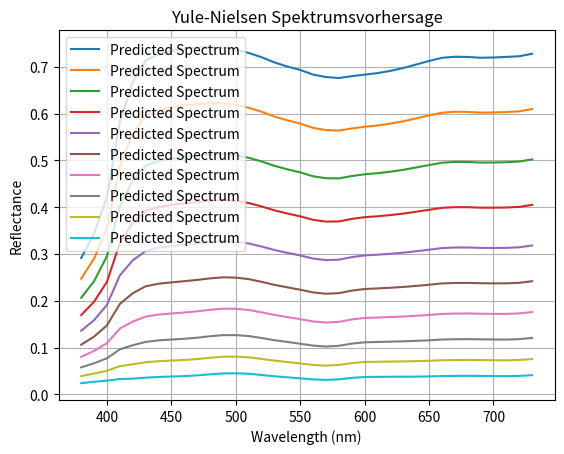

This figure's Python source:
import numpy as np

# 1. Neugebauer-Spektren laden/simulieren (Dummy: 36 Werte pro Spektrum)
# In Praxis: aus Datei laden oder Messwerte verwenden
#R_primaries = [np.random.rand(36) for _ in range(16)]  # z. B. 400–700nm

# 2. Demichel-Gewichte berechnen
def get_demichel_weights(cmyk):
    weights = []
    for i in range(16):
        w = 1.0
        for j in range(4):  # C=0, M=1, Y=2, K=3
            bit = (i >> (3 - j)) & 1
            channel_val = cmyk[j]
            w *= channel_val if bit == 1 else (1 - channel_val)
        weights.append(w)
    return weights

# 3. Yule-Nielsen-Mischung
def yule_nielsen_mix(cmyk, R_primaries, n=2.0):
    weights = get_demichel_weights(cmyk)
    R_pred_n = np.zeros_like(R_primaries[0])

    for i in range(16):
        R_pred_n += weights[i] * (R_primaries[i] ** (1 / n))
    
    R_pred = R_pred_n ** n
    return R_pred

import numpy as np

def get_demichel_weights_batch(cmyk: np.ndarray) -> np.ndarray:
    C, M, Y, K = cmyk[:, 0], cmyk[:, 1], cmyk[:, 2], cmyk[:, 3]
    one_minus = lambda x: 1.0 - x

    weights = np.stack([
        one_minus(C) * one_minus(M) * one_minus(Y) * one_minus(K),  # P
        C * one_minus(M) * one_minus(Y) * one_minus(K),             # C
        one_minus(C) * M * one_minus(Y) * one_minus(K),             # M
        one_minus(C) * one_minus(M) * Y * one_minus(K),             # Y
        one_minus(C) * one_minus(M) * one_minus(Y) * K,             # K
        C * M * one_minus(Y) * one_minus(K),                        # CM
        C * one_minus(M) * Y * one_minus(K),                        # CY
        C * one_minus(M) * one_minus(Y) * K,                        # CK
        one_minus(C) * M * Y * one_minus(K),                        # MY
        one_minus(C) * M * one_minus(Y) * K,                        # MK
        one_minus(C) * one_minus(M) * Y * K,                        # YK
        C * M * Y * one_minus(K),                                   # CMY
        C * M * one_minus(Y) * K,                                   # CMK
        C * one_minus(M) * Y * K,                                   # CYK
        one_minus(C) * M * Y * K,                                   # MYK
        C * M * Y * K                                               # CMYK
    ], axis=1)
    return weights  # Shape: (N, 16)

def predict_spectrum_batch(cmyk: np.ndarray, R_primaries: np.ndarray, n: float = 2.0) -> np.ndarray:
    weights = get_demichel_weights_batch(cmyk)         # (N, 16)
    print("weights.shape:", weights.shape)            # sollte (N, 16) sein
    R_primaries_n = np.power(R_primaries, 1/n)         # (16, L)
    R_pred_n = weights @ R_primaries_n                 # (N, L)
    R_pred = np.power(R_pred_n, n)                     # (N, L)
    return R_pred


#R_primaries = [np.random.rand(36) for _ in range(16)]  # z. B. 400–700nm
corners = [
    [0.0212,0.0225,0.0247,0.0247,0.0256,0.0272,0.0278,0.0288,0.0289,0.0298,0.0314,0.0325,0.033,0.0325,0.0312,0.0299,0.0285,0.0274,0.0261,0.0256,0.0261,0.0277,0.0284,0.0282,0.0282,0.0283,0.0284,0.0287,0.0289,0.0291,0.0291,0.029,0.029,0.0292,0.0296,0.0308],
    [0.0296,0.031,0.0364,0.0412,0.0443,0.046,0.0482,0.0499,0.0506,0.0527,0.0566,0.0596,0.0606,0.0587,0.055,0.0509,0.0474,0.0443,0.041,0.0393,0.0409,0.0457,0.0492,0.0505,0.051,0.0513,0.0518,0.0525,0.0536,0.0544,0.0543,0.0537,0.0534,0.0532,0.0539,0.0554],
    [0.0246,0.0289,0.0325,0.0353,0.038,0.0414,0.0432,0.0443,0.0445,0.0449,0.0451,0.0448,0.044,0.0419,0.0388,0.0358,0.0331,0.0306,0.0284,0.0274,0.0286,0.0317,0.0335,0.0339,0.034,0.034,0.0342,0.0346,0.0351,0.0354,0.0355,0.0353,0.0349,0.0348,0.0354,0.0369],
    [0.0441,0.0656,0.111,0.1796,0.2239,0.2686,0.3224,0.3528,0.3492,0.3321,0.3066,0.2778,0.2491,0.2143,0.17,0.128,0.0959,0.0699,0.0504,0.0402,0.0396,0.0452,0.0482,0.0481,0.0476,0.0469,0.0469,0.0484,0.0515,0.0535,0.0527,0.0503,0.0473,0.0451,0.0461,0.0505],
    [0.0245,0.0244,0.0267,0.029,0.0298,0.0327,0.0343,0.0358,0.0382,0.0424,0.0493,0.0555,0.0586,0.0584,0.0557,0.0519,0.0472,0.0427,0.0385,0.036,0.0344,0.0337,0.0329,0.0325,0.0324,0.0324,0.0326,0.033,0.0337,0.0342,0.0342,0.0339,0.0335,0.0333,0.0341,0.0358],
    [0.0219,0.0287,0.0353,0.0435,0.0459,0.0506,0.0568,0.0651,0.078,0.1108,0.182,0.2795,0.3472,0.3573,0.3252,0.2747,0.2245,0.1779,0.1409,0.1181,0.105,0.0975,0.0913,0.0869,0.0848,0.0839,0.0841,0.0864,0.0906,0.0935,0.0928,0.0898,0.0856,0.0823,0.0827,0.0881],
    [0.0248,0.0276,0.033,0.0397,0.0426,0.0462,0.0503,0.053,0.0549,0.0567,0.0587,0.0598,0.0592,0.0567,0.0516,0.0457,0.0394,0.0334,0.0287,0.0259,0.0243,0.0235,0.0227,0.0222,0.0221,0.022,0.0221,0.022,0.0225,0.0226,0.0226,0.0224,0.0223,0.0225,0.0235,0.0256],
    [0.0483,0.081,0.1459,0.2522,0.3248,0.408,0.5221,0.6115,0.6379,0.6382,0.6151,0.574,0.5193,0.4466,0.3572,0.2676,0.1925,0.1315,0.0883,0.0648,0.0533,0.0474,0.0429,0.0397,0.0382,0.0374,0.0373,0.0388,0.0415,0.0434,0.0428,0.0408,0.038,0.0362,0.0372,0.0417],
    [0.0228,0.0232,0.0234,0.0236,0.0254,0.0261,0.0262,0.0263,0.0267,0.0283,0.0308,0.0326,0.0334,0.0332,0.0321,0.0312,0.0306,0.0304,0.0299,0.0302,0.0327,0.0375,0.0408,0.0422,0.0429,0.0432,0.0437,0.0442,0.0445,0.0447,0.0451,0.0453,0.0454,0.0453,0.0459,0.0468],
    [0.0491,0.0495,0.0542,0.0608,0.0628,0.0655,0.0667,0.0671,0.0677,0.0738,0.086,0.0966,0.0985,0.0906,0.0763,0.0666,0.0649,0.066,0.0634,0.0649,0.1008,0.2127,0.3658,0.4844,0.5507,0.5842,0.6022,0.613,0.6196,0.622,0.6226,0.6225,0.6247,0.6269,0.6281,0.631],
    [0.0275,0.0298,0.0321,0.0354,0.0366,0.0378,0.0391,0.0391,0.0391,0.039,0.0388,0.0384,0.0377,0.0364,0.034,0.0322,0.031,0.0301,0.0291,0.0291,0.0327,0.0403,0.046,0.0483,0.0492,0.0497,0.0501,0.0508,0.0515,0.0517,0.0519,0.052,0.0516,0.0518,0.0523,0.0535],
    [0.1161,0.1309,0.1511,0.1903,0.2113,0.2233,0.2228,0.209,0.1846,0.1573,0.13,0.1074,0.0923,0.0783,0.0627,0.053,0.0514,0.0522,0.0499,0.0513,0.0856,0.2009,0.3688,0.5042,0.5817,0.6209,0.6419,0.6541,0.6616,0.665,0.665,0.664,0.6651,0.6669,0.6679,0.672],
    [0.0224,0.0202,0.0204,0.0206,0.0195,0.0203,0.0208,0.0214,0.0228,0.026,0.0319,0.0386,0.0425,0.0439,0.0437,0.0427,0.0417,0.0406,0.0393,0.0387,0.0388,0.0397,0.0402,0.0404,0.0406,0.0408,0.0413,0.0418,0.0424,0.0427,0.0429,0.0428,0.043,0.0433,0.0437,0.0447],
    [0.0413,0.0376,0.0349,0.0342,0.0358,0.0354,0.0361,0.04,0.0499,0.0828,0.1812,0.3655,0.5664,0.6991,0.7545,0.7669,0.7692,0.7681,0.7618,0.7608,0.7695,0.7926,0.8111,0.8222,0.8312,0.8397,0.8494,0.8582,0.8652,0.8677,0.8671,0.8658,0.8679,0.8711,0.8721,0.8759],
    [0.024,0.027,0.0294,0.0328,0.0336,0.0358,0.0373,0.0382,0.0391,0.0406,0.0429,0.0448,0.0451,0.0441,0.0415,0.0388,0.0366,0.0343,0.032,0.031,0.0322,0.0353,0.0372,0.0375,0.0377,0.0378,0.038,0.0384,0.0392,0.0395,0.0397,0.0395,0.0392,0.039,0.0396,0.0411],
    [0.3396,0.3996,0.4943,0.6843,0.7867,0.8418,0.8575,0.8647,0.8703,0.8727,0.8723,0.8701,0.8651,0.8568,0.8472,0.8351,0.8257,0.8181,0.8074,0.8016,0.7984,0.8015,0.8045,0.8083,0.8139,0.8212,0.8302,0.839,0.8468,0.8494,0.8487,0.8468,0.8476,0.8492,0.8506,0.8562]
]

# Falls noch nicht NumPy:
#R_primaries = np.array(R_primaries)  # (16, 36)

# Optional umkehren (falls Du das brauchst):
R_primaries = np.array(corners)[::-1, :]  # Nur Zeilen (16) umkehren, Form bleibt (16, 36)


# Test mit echten CMYK-Werten:
'''cmyk_input = np.array([
    [0.0, 0.5, 0.5, 0.0],
    [0.3, 0.3, 0.3, 0.3],
    [1.0, 0.0, 1.0, 0.0]
])  # Shape (3, 4)'''
cmyk_input = np.array([
    [0.1, 0.0, 0.0, 0.0],
    [0.2, 0.0, 0.0, 0.0],
    [0.3, 0.0, 0.0, 0.0],
    [0.4, 0.0, 0.0, 0.0],
    [0.5, 0.0, 0.0, 0.0],
    [0.6, 0.0, 0.0, 0.0],
    [0.7, 0.0, 0.0, 0.0],
    [0.8, 0.0, 0.0, 0.0],
    [0.9, 0.0, 0.0, 0.0],
    [1.0, 0.0, 0.0, 0.0]
])  # Shape (3, 4)


#print("weights.shape:", weights.shape)            # sollte (N, 16) sein
print("R_primaries.shape:", R_primaries.shape)    # sollte (16, 36) sein
#print("R_primaries_n.shape:", R_primaries_n.shape) # auch (16, 36)

predicted_spectra = predict_spectrum_batch(cmyk_input, R_primaries, n=2.0)  # Shape (3, 36)

print(predicted_spectra)
'''
R_primaries = R_primaries.reverse()  # Umkehrung der Reihenfolge, falls nötig

# 4. Beispiel-Eingabe
cmyk_input = [0.4, 0.6, 0.0, 0.0]
n = 2.0  # Yule-Nielsen exponent

# 5. Vorhersage
R_predicted = yule_nielsen_mix(cmyk_input, R_primaries, n)'''

# Ausgabe (optional plotten)
import matplotlib.pyplot as plt
wavelengths = np.linspace(380, 730, 36)
plt.plot(wavelengths, predicted_spectra.T, label='Predicted Spectrum')
plt.xlabel('Wavelength (nm)')
plt.ylabel('Reflectance')
plt.title('Yule-Nielsen Spektrumsvorhersage')
plt.legend()
plt.grid(True)
plt.show()